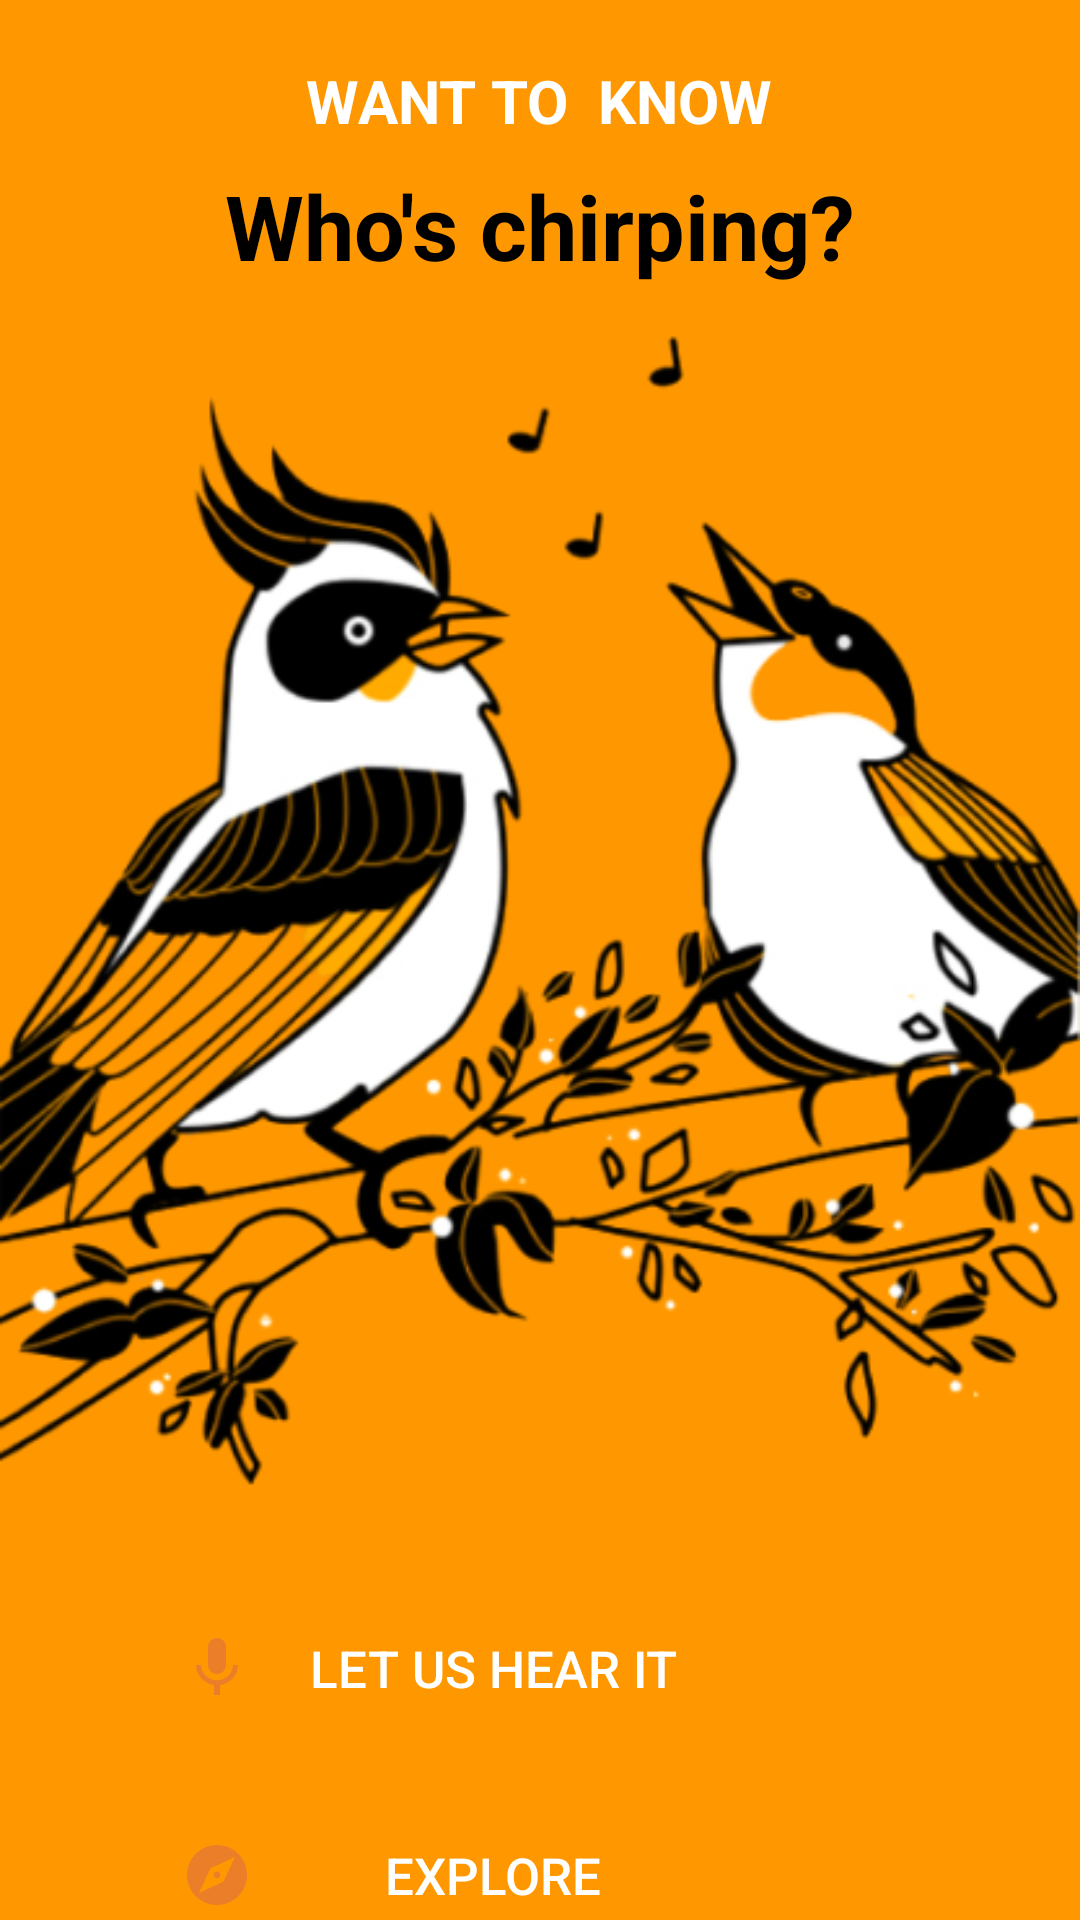

Here is an Android app screen rendered from its layout file. Give the layout XML and the strings, colors and styles it references.
<!-- AndroidManifest.xml: application theme Theme.AiCrusade -->
<!-- res/layout/activity_lets_hear.xml -->
<?xml version="1.0" encoding="utf-8"?>
<androidx.constraintlayout.widget.ConstraintLayout xmlns:android="http://schemas.android.com/apk/res/android"
    xmlns:app="http://schemas.android.com/apk/res-auto"
    xmlns:tools="http://schemas.android.com/tools"
    android:layout_width="match_parent"
    android:layout_height="match_parent"
    tools:context=".LetsHear"
    android:background="#FF9800"
    >

    <LinearLayout
        android:layout_width="match_parent"
        android:layout_height="match_parent"
        android:orientation="vertical">

        <TextView
            android:id="@+id/wanttoknow"
            android:layout_width="wrap_content"
            android:layout_height="30dp"
            android:layout_gravity="center_horizontal"
            android:layout_marginTop="20dp"
            android:text="WANT TO  KNOW"
            android:textColor="@color/white"
            android:textSize="20dp"
            android:textStyle="bold" />

        <TextView
            android:id="@+id/chirping"
            android:layout_width="wrap_content"
            android:layout_height="40dp"
            android:text="Who's chirping?"
            android:textColor="@color/black"
            android:textStyle="bold"
            android:layout_gravity="center_horizontal"
            android:layout_marginTop="5dp"
            android:textSize="30dp"/>

        <ImageView
            android:layout_width="match_parent"
            android:layout_height="417dp"
            android:src="@drawable/birdimage"/>


        <androidx.appcompat.widget.AppCompatButton
            android:id="@+id/hearit"
            android:layout_width="289dp"
            android:layout_height="wrap_content"
            android:layout_gravity="center_horizontal"
            android:background="@drawable/buttonbackground"
            android:backgroundTint="#121111"
            android:drawableLeft="@drawable/ic_audio"
            android:text="LET US HEAR IT"
            android:textSize="17dp"
            android:layout_marginTop="20dp"
            android:paddingLeft="25dp"
            android:paddingEnd="80dp"
            android:textColor="@color/white" />

        <androidx.appcompat.widget.AppCompatButton
            android:id="@+id/explorebird"
            android:layout_width="289dp"
            android:layout_height="wrap_content"
            android:layout_gravity="center_horizontal"
            android:background="@drawable/buttonbackground"
            android:backgroundTint="#121111"
            android:text="Explore"
            android:layout_marginTop="30dp"
            android:paddingEnd="80dp"
            android:drawableLeft="@drawable/ic_explore"
            android:paddingLeft="25dp"
            android:textSize="17dp"
            android:textColor="@color/white" />


    </LinearLayout>

</androidx.constraintlayout.widget.ConstraintLayout>
<!-- resources referenced by this layout -->
<resources>
  <!-- drawable birdimage: png bitmap (drawable, 146518 bytes) -->
  <!-- drawable ic_audio (drawable-anydpi) -->
  <vector xmlns:android="http://schemas.android.com/apk/res/android"
      android:width="24dp"
      android:height="24dp"
      android:viewportWidth="24"
      android:viewportHeight="24"
      android:tint="#E57733"
      android:alpha="0.8">
    <path
        android:fillColor="@android:color/white"
        android:pathData="M12,14c1.66,0 2.99,-1.34 2.99,-3L15,5c0,-1.66 -1.34,-3 -3,-3S9,3.34 9,5v6c0,1.66 1.34,3 3,3zM17.3,11c0,3 -2.54,5.1 -5.3,5.1S6.7,14 6.7,11L5,11c0,3.41 2.72,6.23 6,6.72L11,21h2v-3.28c3.28,-0.48 6,-3.3 6,-6.72h-1.7z"/>
  </vector>
  <!-- drawable ic_explore (drawable-anydpi) -->
  <vector xmlns:android="http://schemas.android.com/apk/res/android"
      android:width="24dp"
      android:height="24dp"
      android:viewportWidth="24"
      android:viewportHeight="24"
      android:tint="#E57733"
      android:alpha="0.8">
    <path
        android:fillColor="@android:color/white"
        android:pathData="M12,10.9c-0.61,0 -1.1,0.49 -1.1,1.1s0.49,1.1 1.1,1.1c0.61,0 1.1,-0.49 1.1,-1.1s-0.49,-1.1 -1.1,-1.1zM12,2C6.48,2 2,6.48 2,12s4.48,10 10,10 10,-4.48 10,-10S17.52,2 12,2zM14.19,14.19L6,18l3.81,-8.19L18,6l-3.81,8.19z"/>
  </vector>
  <style name="Theme.AiCrusade" parent="Theme.MaterialComponents.DayNight.DarkActionBar">
          
          <item name="colorPrimary">@color/purple_500</item>
          <item name="colorPrimaryVariant">@color/purple_700</item>
          <item name="colorOnPrimary">@color/white</item>
          
          <item name="colorSecondary">@color/teal_200</item>
          <item name="colorSecondaryVariant">@color/teal_700</item>
          <item name="colorOnSecondary">@color/black</item>
          
          <item name="android:statusBarColor" tools:targetApi="l">?attr/colorPrimaryVariant</item>
          
      </style>
  <!-- not gathered from this repository: default colours our renderer supplied (Android Studio template values) -->
  <color name="purple_500">#FF6200EE</color>
  <color name="purple_700">#FF3700B3</color>
  <color name="teal_200">#FF03DAC5</color>
  <color name="teal_700">#FF018786</color>
  <color name="black">#FF000000</color>
  <color name="white">#FFFFFFFF</color>
</resources>
